Run: headless pygame with SDL's dummy video driver; simulated clock (each Clock.tick advances the game by its frame time, no real sleeping); random seed 0; keys injected as events and as key.get_pressed() state; mouse plan: one left click at the window centre at the start of phase 2, then a move to the lower-right quarter at the start of phase 3.
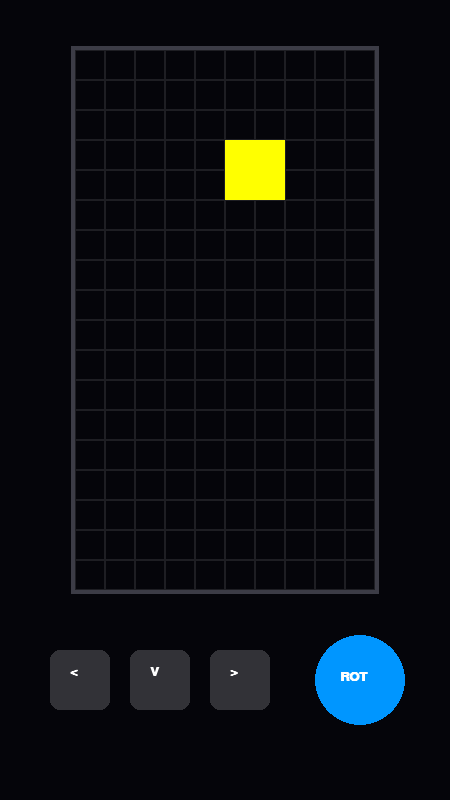
Frame 1 of 4 · flips 1–60 · no input
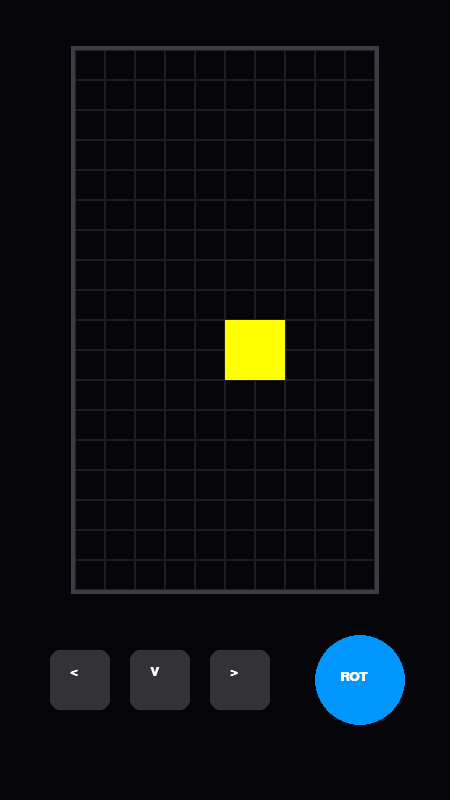
Frame 2 of 4 · flips 61–180 · clicked the window centre · tapped SPACE, RETURN · held RIGHT (→), D
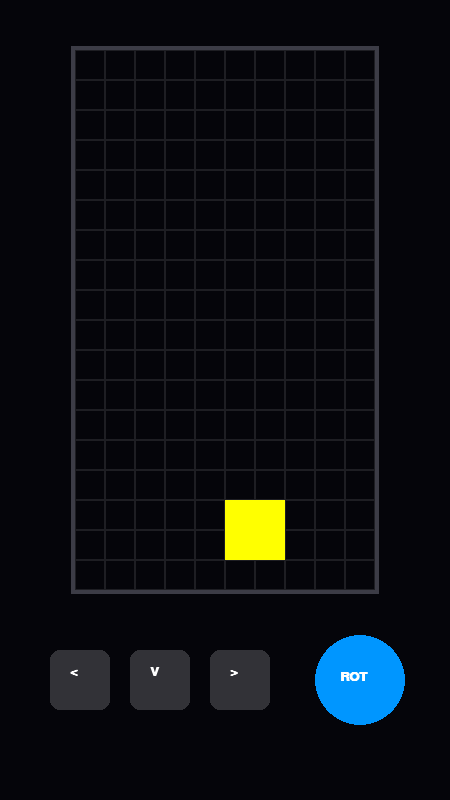
Frame 3 of 4 · flips 181–300 · moved the mouse to the lower-right quarter · held DOWN (↓), S
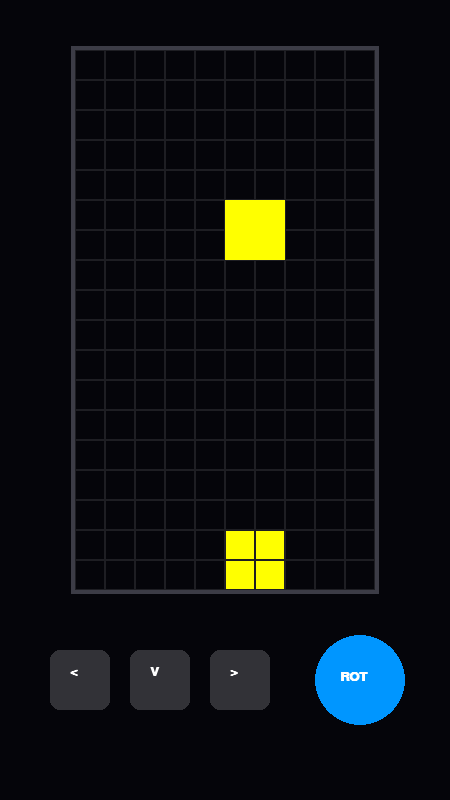
Frame 4 of 4 · flips 301–420 · held LEFT (←), A, UP (↑), W

The pygame program that drew these frames:

import pygame
import random

# Inisialisasi
pygame.init()

# Resolusi Mobile (Portrait)
WIDTH, HEIGHT = 450, 800
GRID_SIZE = 30
COLUMNS = 10
ROWS = 18 # Dikurangin biar ada space buat tombol di bawah

OFFSET_X = (WIDTH - (COLUMNS * GRID_SIZE)) // 2
OFFSET_Y = 50 # Kasih jarak dari atas

screen = pygame.display.set_mode((WIDTH, HEIGHT))
pygame.display.set_caption("Tetris Mobile Lab Nuklir | 100FPS")

# Warna
BLACK = (5, 5, 10)
GRAY = (50, 50, 55)
WHITE = (255, 255, 255)
CYAN = (0, 255, 255)
YELLOW = (255, 255, 0)
ORANGE = (255, 165, 0)

# SHAPES
SHAPES = {
    'I': [[1, 5, 9, 13], [4, 5, 6, 7]], 
    'O': [[1, 2, 5, 6]],  
    'L': [[1, 5, 9, 10], [1, 2, 3, 5], [0, 1, 5, 9], [2, 4, 5, 6]]
}

class Piece:
    def __init__(self, x, y, shape):
        self.x = x
        self.y = y
        self.shape = shape
        self.color = CYAN if shape == 'I' else YELLOW if shape == 'O' else ORANGE
        self.rotation = 0

    def get_coords(self):
        coords = []
        shape_format = SHAPES[self.shape][self.rotation % len(SHAPES[self.shape])]
        for i in shape_format:
            row = i // 4
            col = i % 4
            coords.append((self.x + col, self.y + row))
        return coords

def create_grid(locked_pos={}):
    grid = [[BLACK for _ in range(COLUMNS)] for _ in range(ROWS)]
    for (x, y), color in locked_pos.items():
        if y >= 0:
            grid[y][x] = color
    return grid

def valid_space(piece, grid):
    accepted_pos = [[(j, i) for j in range(COLUMNS) if grid[i][j] == BLACK] for i in range(ROWS)]
    accepted_pos = [item for sub in accepted_pos for item in sub]
    formatted = piece.get_coords()
    for pos in formatted:
        if pos not in accepted_pos:
            if pos[1] > -1:
                return False
    return True

def clear_rows(grid, locked):
    new_locked = {}
    lines_cleared = 0
    for i in range(len(grid)-1, -1, -1):
        if BLACK in grid[i]:
            for j in range(COLUMNS):
                if (j, i) in locked:
                    new_locked[(j, i + lines_cleared)] = locked[(j, i)]
        else:
            lines_cleared += 1
    return new_locked

def draw_buttons():
    # Gambar Tombol Navigasi (Simulasi Touchscreen)
    btn_size = 60
    # Tombol Kiri, Bawah, Kanan
    pygame.draw.rect(screen, GRAY, (50, 650, btn_size, btn_size), 0, 10) # Left
    pygame.draw.rect(screen, GRAY, (130, 650, btn_size, btn_size), 0, 10) # Down
    pygame.draw.rect(screen, GRAY, (210, 650, btn_size, btn_size), 0, 10) # Right
    # Tombol Rotate (Gede di kanan)
    pygame.draw.circle(screen, (0, 150, 255), (360, 680), 45) # Rotate
    
    # Label Sederhana
    font = pygame.font.SysFont('Arial', 20, bold=True)
    screen.blit(font.render("<", True, WHITE), (70, 665))
    screen.blit(font.render("V", True, WHITE), (150, 665))
    screen.blit(font.render(">", True, WHITE), (230, 665))
    screen.blit(font.render("ROT", True, WHITE), (340, 670))

def main():
    locked_positions = {}
    run = True
    current_piece = Piece(4, 0, random.choice(['I', 'O', 'L']))
    clock = pygame.time.Clock()
    fall_time = 0
    fall_speed = 0.3

    while run:
        grid = create_grid(locked_positions)
        fall_time += clock.get_rawtime()
        clock.tick(100)

        if fall_time/1000 >= fall_speed:
            fall_time = 0
            current_piece.y += 1
            if not (valid_space(current_piece, grid)) and current_piece.y > 0:
                current_piece.y -= 1
                for pos in current_piece.get_coords():
                    locked_positions[(pos[0], pos[1])] = current_piece.color
                locked_positions = clear_rows(create_grid(locked_positions), locked_positions)
                current_piece = Piece(4, 0, random.choice(['I', 'O', 'L']))

        for event in pygame.event.get():
            if event.type == pygame.QUIT:
                run = False
            
            # Deteksi Klik Mouse (Simulasi Tap Layar)
            if event.type == pygame.MOUSEBUTTONDOWN:
                mx, my = pygame.mouse.get_pos()
                # Tombol Kiri
                if 50 < mx < 110 and 650 < my < 710:
                    current_piece.x -= 1
                    if not valid_space(current_piece, grid): current_piece.x += 1
                # Tombol Kanan
                if 210 < mx < 270 and 650 < my < 710:
                    current_piece.x += 1
                    if not valid_space(current_piece, grid): current_piece.x -= 1
                # Tombol Bawah
                if 130 < mx < 190 and 650 < my < 710:
                    current_piece.y += 1
                    if not valid_space(current_piece, grid): current_piece.y -= 1
                # Tombol Rotate (Lingkaran)
                if ((mx - 360)**2 + (my - 680)**2)**0.5 < 45:
                    current_piece.rotation += 1
                    if not valid_space(current_piece, grid): current_piece.rotation -= 1

        screen.fill(BLACK)
        # Draw Play Area
        pygame.draw.rect(screen, (60, 60, 70), (OFFSET_X-4, OFFSET_Y-4, COLUMNS*GRID_SIZE+8, ROWS*GRID_SIZE+8), 4)
        for i in range(len(grid)):
            for j in range(len(grid[i])):
                pygame.draw.rect(screen, grid[i][j], (OFFSET_X + j*GRID_SIZE, OFFSET_Y + i*GRID_SIZE, GRID_SIZE, GRID_SIZE), 0)
                pygame.draw.rect(screen, (30,30,35), (OFFSET_X + j*GRID_SIZE, OFFSET_Y + i*GRID_SIZE, GRID_SIZE, GRID_SIZE), 1)

        for x, y in current_piece.get_coords():
            if y > -1:
                pygame.draw.rect(screen, current_piece.color, (OFFSET_X + x*GRID_SIZE, OFFSET_Y + y*GRID_SIZE, GRID_SIZE, GRID_SIZE), 0)

        draw_buttons()
        pygame.display.update()

    pygame.quit()

if __name__ == "__main__":
    main()
